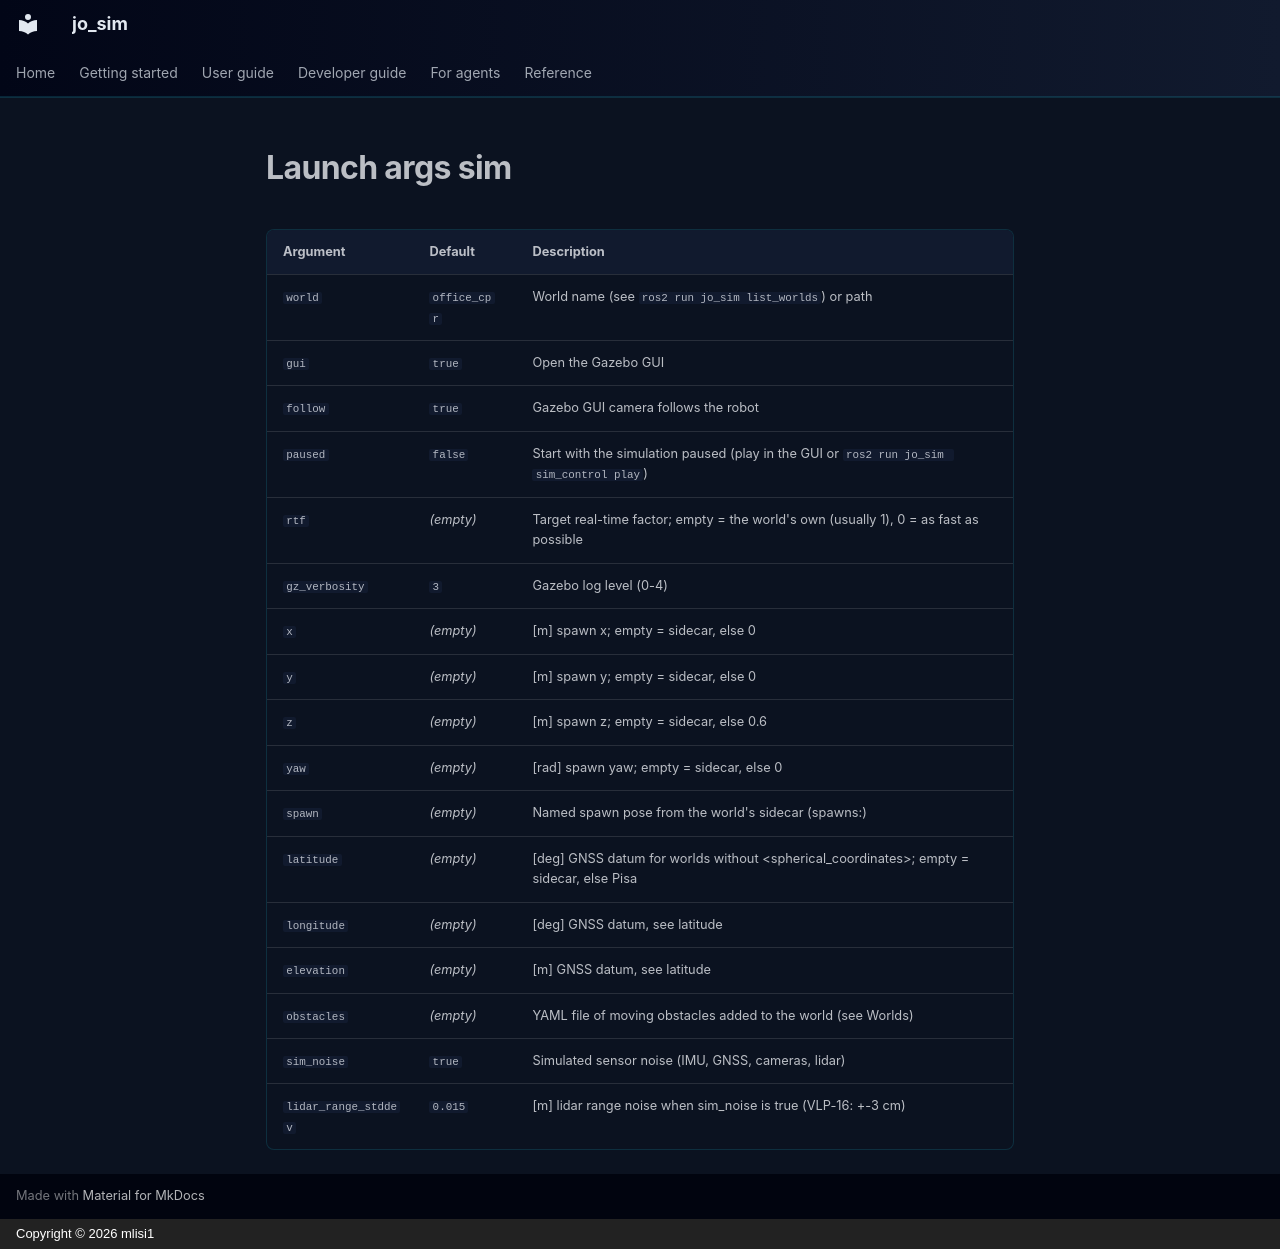

repository: mlisi1/jo_sim · page: includes/generated/launch_args_sim/index.html · generator: mkdocs · copyright: Copyright © 2026 mlisi1

<!-- Generated by docs/gen/gen_tables.py: do not edit by hand. -->

| Argument | Default | Description |
|---|---|---|
| `world` | `office_cpr` | World name (see `ros2 run jo_sim list_worlds`) or path |
| `gui` | `true` | Open the Gazebo GUI |
| `follow` | `true` | Gazebo GUI camera follows the robot |
| `paused` | `false` | Start with the simulation paused (play in the GUI or `ros2 run jo_sim sim_control play`) |
| `rtf` | *(empty)* | Target real-time factor; empty = the world's own (usually 1), 0 = as fast as possible |
| `gz_verbosity` | `3` | Gazebo log level (0-4) |
| `x` | *(empty)* | [m] spawn x; empty = sidecar, else 0 |
| `y` | *(empty)* | [m] spawn y; empty = sidecar, else 0 |
| `z` | *(empty)* | [m] spawn z; empty = sidecar, else 0.6 |
| `yaw` | *(empty)* | [rad] spawn yaw; empty = sidecar, else 0 |
| `spawn` | *(empty)* | Named spawn pose from the world's sidecar (spawns:) |
| `latitude` | *(empty)* | [deg] GNSS datum for worlds without &lt;spherical_coordinates&gt;; empty = sidecar, else Pisa |
| `longitude` | *(empty)* | [deg] GNSS datum, see latitude |
| `elevation` | *(empty)* | [m] GNSS datum, see latitude |
| `obstacles` | *(empty)* | YAML file of moving obstacles added to the world (see Worlds) |
| `sim_noise` | `true` | Simulated sensor noise (IMU, GNSS, cameras, lidar) |
| `lidar_range_stddev` | `0.015` | [m] lidar range noise when sim_noise is true (VLP-16: +-3 cm) |
